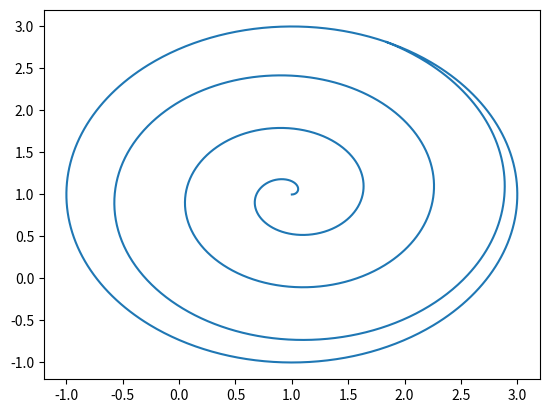

Here is the Python script that generated this plot:
import numpy as np
import matplotlib.pyplot as plt

def pol2cart(r,theta):
    x = r * np.cos(theta)
    y = r * np.sin(theta)
    return [x, y]

def generate_circle_traj(center,radius,dr,dtheta):
    wp_num = int(radius/dr)
    r_cor = np.linspace(0,radius,wp_num)

    theta_cor = np.arange(0,dtheta*wp_num,dtheta)
    theta_cor = theta_cor%(2*np.pi)

    #draw a big circle at the end with constant radius
    last_wp_theta = np.arange(0,2*np.pi,dtheta) + theta_cor[-1]
    last_wp_r = np.ones_like(last_wp_theta)*radius

    r_cor = np.concatenate([r_cor,last_wp_r],0)
    theta_cor = np.concatenate([theta_cor,last_wp_theta],0)

    waypoints = []
    for r,theta in zip(r_cor,theta_cor):
        waypoints.append(pol2cart(r,theta))

    waypoints = np.array(waypoints) + center
    return waypoints


waypoints = generate_circle_traj([1,1],2,0.001,0.01)

plt.plot(waypoints[:,0],waypoints[:,1])
plt.show()

